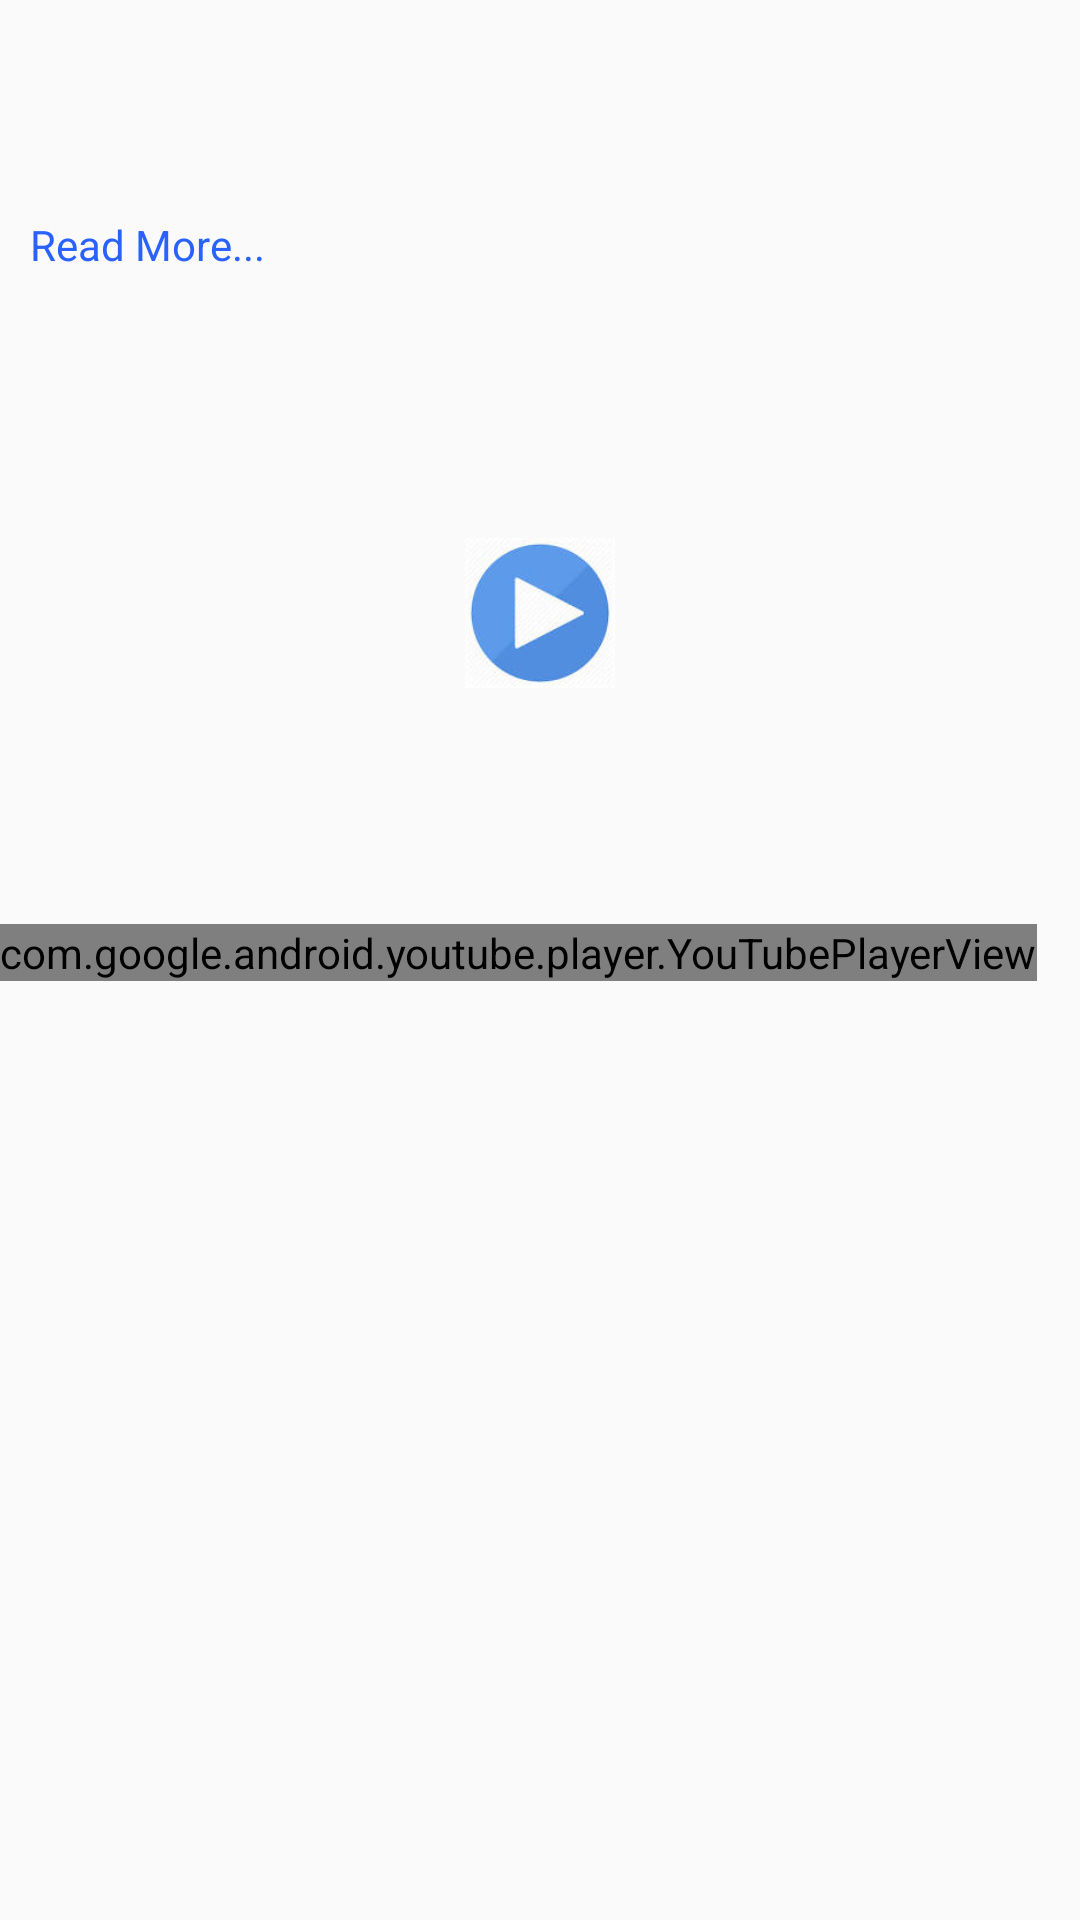

The Android layout XML behind this screen, and the referenced resources:
<!-- AndroidManifest.xml: application theme AppTheme -->
<!-- res/layout/help_row.xml -->
<?xml version="1.0" encoding="utf-8"?>
<LinearLayout xmlns:android="http://schemas.android.com/apk/res/android"
    xmlns:app="http://schemas.android.com/apk/res-auto"
    android:orientation="vertical"
    android:layout_width="match_parent"
    android:layout_height="wrap_content"
    android:id="@+id/help_parent">
    <TextView
        android:layout_width="wrap_content"
        android:layout_height="wrap_content"
        android:id="@+id/help_title"
        android:textSize="25dp"
        />
    <TextView
        android:layout_width="wrap_content"
        android:layout_height="wrap_content"
        android:id="@+id/help_content"
        android:textSize="21dp"
        android:maxLength="300"
        />
    <TextView
        android:layout_width="wrap_content"
        android:layout_height="wrap_content"
        android:id="@+id/read_more_text"
        android:text="Read More..."
        android:textColor="@color/blue_A700"
        android:layout_margin="10dp"
        />
    <FrameLayout
        android:layout_width="match_parent"
        android:layout_height="wrap_content"
        android:layout_margin="3dp"
        android:layout_gravity="center_horizontal|center_vertical" >
        <ImageView
            android:id="@+id/imageViewItem"
            android:layout_width="match_parent"
            android:layout_height="201dp"
            android:scaleType="centerCrop"
            />
        <ImageView
            android:id="@+id/btnPlay"
            android:layout_width="50dp"
            android:layout_height="50dp"
            android:layout_gravity="center_horizontal|center_vertical"
            android:visibility="visible"
            android:src="@drawable/play"
            />
    </FrameLayout>
    <com.google.android.youtube.player.YouTubePlayerView
        android:layout_width="wrap_content"
        android:layout_height="wrap_content"
        android:id="@+id/youtube_player"
        />
</LinearLayout>
<!-- resources referenced by this layout -->
<resources>
  <color name="blue_A700">#2962FF</color>
  <!-- drawable play: jpg bitmap (drawable, 3204 bytes) -->
  <style name="AppTheme" parent="Theme.AppCompat.Light.DarkActionBar">
          
          <item name="colorPrimary">@color/colorPrimary</item>
          <item name="colorPrimaryDark">@color/colorPrimaryDark</item>
          <item name="colorAccent">@color/colorAccent</item>
      </style>
  <color name="colorPrimary">#008577</color>
  <color name="colorPrimaryDark">#00574B</color>
  <color name="colorAccent">#D81B60</color>
</resources>
